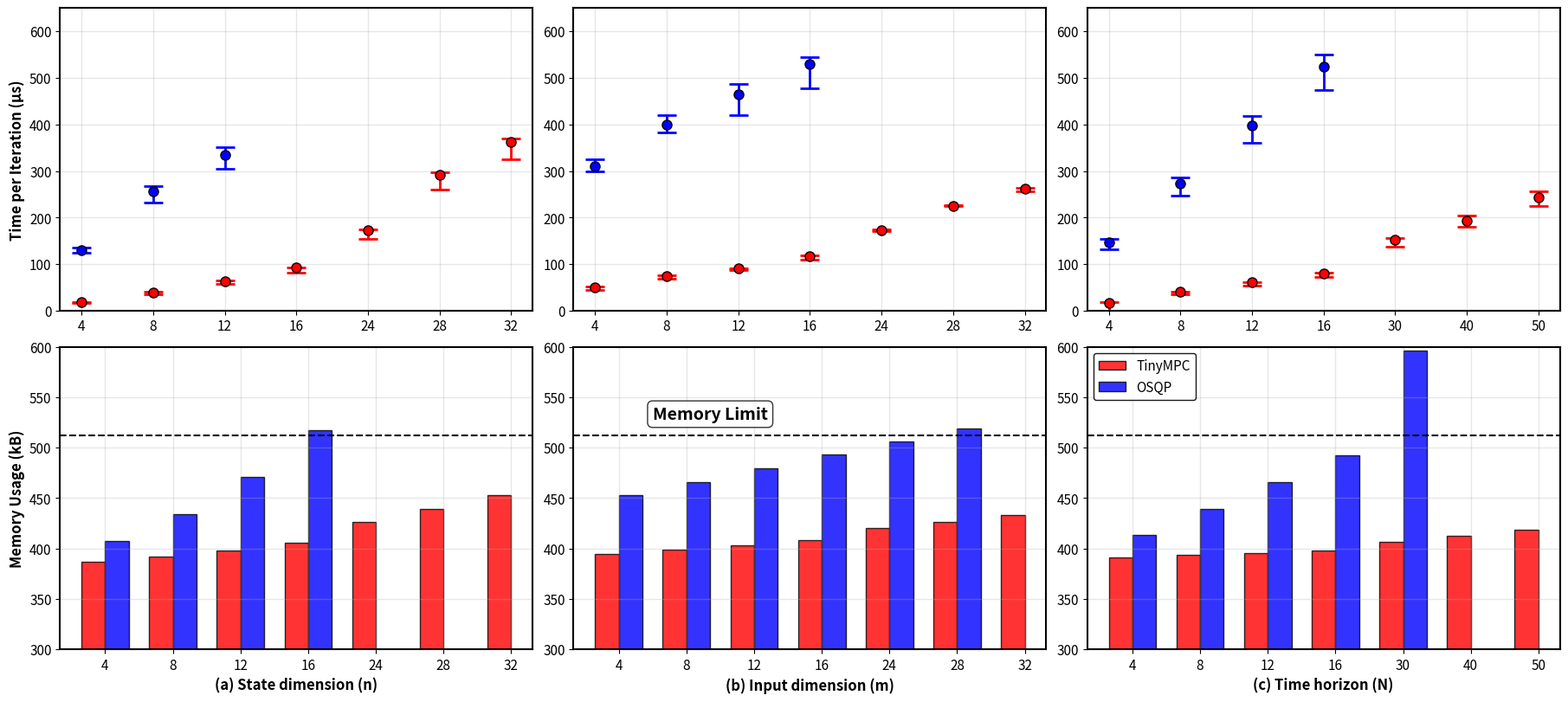

This figure's Python source:
#!/usr/bin/env python3
import numpy as np
import matplotlib.pyplot as plt

def create_tikz_comparison_plot():
    """Create comparison plots from the provided TikZ data."""
    
    # Colors matching the reference design
    TINYMPC_COLOR = '#FF0000'  # Red
    OSQP_COLOR = '#0000FF'     # Blue
    MEMORY_LIMIT_COLOR = 'black'
    
    # Set plotting parameters to match reference style
    plt.rcParams.update({
        'font.size': 12,
        'axes.linewidth': 1.5,
        'grid.alpha': 0.3,
        'grid.linewidth': 1.0,
        'lines.linewidth': 2.5,
        'lines.markersize': 8,
        'legend.frameon': True,
        'legend.framealpha': 0.9,
        'legend.edgecolor': 'black',
        'legend.fontsize': 11,
        'axes.labelsize': 12,
        'axes.titlesize': 14,
        'xtick.labelsize': 11,
        'ytick.labelsize': 11
    })
    
    # Parsed data from TikZ
    # Timing data - State dimension
    tinympc_states_timing = {
        'x': [4, 8, 12, 16, 24, 28, 32],
        'y': [18.695, 39.613, 64.074, 92.099, 173.452, 291.917, 362.426],
        'yerr_plus': [0.471, 1.137, 1.176, 1.151, 1.298, 4.583, 7.324],
        'yerr_minus': [1.364, 4.045, 6.919, 10.289, 19.713, 30.853, 36.832]
    }
    
    osqp_states_timing = {
        'x': [4, 8, 12],
        'y': [130.909, 257.439, 335.132],
        'yerr_plus': [5.291, 10.561, 16.868],
        'yerr_minus': [5.909, 25.439, 31.132]
    }
    
    # Timing data - Input dimension
    tinympc_inputs_timing = {
        'x': [4, 8, 12, 16, 24, 28, 32],
        'y': [50.170, 74.026, 91.335, 116.305, 173.233, 225.464, 261.235],
        'yerr_plus': [1.080, 2.174, 0.665, 2.095, 1.517, 1.536, 3.265],
        'yerr_minus': [5.391, 4.604, 3.387, 5.921, 1.833, 1.464, 4.735]
    }
    
    osqp_inputs_timing = {
        'x': [4, 8, 12, 16],
        'y': [310.892, 399.266, 463.924, 529.004],
        'yerr_plus': [14.308, 20.534, 23.676, 15.396],
        'yerr_minus': [12.392, 16.266, 43.924, 51.004]
    }
    
    # Timing data - Time horizon
    tinympc_horizon_timing = {
        'x': [4, 8, 12, 16, 30, 40, 50],
        'y': [17.517, 40.447, 61.364, 79.758, 151.589, 192.849, 243.121],
        'yerr_plus': [1.483, 0.553, 0.636, 2.742, 4.911, 11.651, 13.129],
        'yerr_minus': [17.486, 4.703, 7.063, 7.131, 13.413, 12.936, 17.748]
    }
    
    osqp_horizon_timing = {
        'x': [4, 8, 12, 16],
        'y': [145.999, 272.411, 398.604, 524.132],
        'yerr_plus': [7.401, 13.389, 19.796, 26.468],
        'yerr_minus': [13.999, 25.911, 38.104, 49.632]
    }
    
    # Memory data - State dimension
    tinympc_states_memory = {
        'x': [4, 8, 12, 16, 24, 28, 32],
        'y': [386.656, 391.584, 398.016, 406.016, 426.592, 439.168, 453.312]
    }
    
    osqp_states_memory = {
        'x': [4, 8, 12, 16],
        'y': [407.52, 434.032, 471.32, 517.568]
    }
    
    # Memory data - Input dimension
    tinympc_inputs_memory = {
        'x': [4, 8, 12, 16, 24, 28, 32],
        'y': [394.592, 398.624, 403.168, 408.224, 419.872, 426.464, 433.568]
    }
    
    osqp_inputs_memory = {
        'x': [4, 8, 12, 16, 24, 28],
        'y': [453.28, 466.176, 479.072, 492.992, 505.888, 518.784]
    }
    
    # Memory data - Time horizon
    tinympc_horizon_memory = {
        'x': [4, 8, 12, 16, 30, 40, 50],
        'y': [391.008, 393.408, 395.808, 398.208, 406.592, 412.608, 418.592]
    }
    
    osqp_horizon_memory = {
        'x': [4, 8, 12, 16, 30],
        'y': [413.216, 439.584, 465.952, 492.32, 596.144]
    }
    
    # Create 2x3 subplot layout
    fig, axes = plt.subplots(2, 3, figsize=(18, 8), layout='constrained')
    
    # Memory limit
    MEMORY_LIMIT = 512
    
    # Plot 1: State dimension timing (top left)
    ax = axes[0, 0]
    # Use uniform x positions
    x_pos = np.arange(len(tinympc_states_timing['x']))
    ax.errorbar(x_pos, tinympc_states_timing['y'], 
                yerr=[tinympc_states_timing['yerr_minus'], tinympc_states_timing['yerr_plus']],
                fmt='o', color=TINYMPC_COLOR, markersize=8, markeredgecolor='black',
                capsize=8, capthick=2, elinewidth=2, linewidth=0)
    # Only plot OSQP where data exists
    osqp_x_pos = [tinympc_states_timing['x'].index(x) for x in osqp_states_timing['x']]
    ax.errorbar(osqp_x_pos, osqp_states_timing['y'],
                yerr=[osqp_states_timing['yerr_minus'], osqp_states_timing['yerr_plus']],
                fmt='o', color=OSQP_COLOR, markersize=8, markeredgecolor='black',
                capsize=8, capthick=2, elinewidth=2, linewidth=0)
    ax.set_ylim(0, 650)
    ax.set_xticks(x_pos)
    ax.set_xticklabels(tinympc_states_timing['x'])
    ax.set_ylabel('Time per Iteration (μs)', fontweight='bold')
    ax.grid(True, alpha=0.3)
    
    # Plot 2: Input dimension timing (top middle)
    ax = axes[0, 1]
    # Use uniform x positions
    x_pos = np.arange(len(tinympc_inputs_timing['x']))
    ax.errorbar(x_pos, tinympc_inputs_timing['y'],
                yerr=[tinympc_inputs_timing['yerr_minus'], tinympc_inputs_timing['yerr_plus']],
                fmt='o', color=TINYMPC_COLOR, markersize=8, markeredgecolor='black',
                capsize=8, capthick=2, elinewidth=2, linewidth=0)
    # Only plot OSQP where data exists
    osqp_x_pos = [tinympc_inputs_timing['x'].index(x) for x in osqp_inputs_timing['x']]
    ax.errorbar(osqp_x_pos, osqp_inputs_timing['y'],
                yerr=[osqp_inputs_timing['yerr_minus'], osqp_inputs_timing['yerr_plus']],
                fmt='o', color=OSQP_COLOR, markersize=8, markeredgecolor='black',
                capsize=8, capthick=2, elinewidth=2, linewidth=0)
    ax.set_ylim(0, 650)
    ax.set_xticks(x_pos)
    ax.set_xticklabels(tinympc_inputs_timing['x'])
    ax.grid(True, alpha=0.3)
    
    # Plot 3: Time horizon timing (top right)
    ax = axes[0, 2]
    # Use uniform x positions
    x_pos = np.arange(len(tinympc_horizon_timing['x']))
    ax.errorbar(x_pos, tinympc_horizon_timing['y'],
                yerr=[tinympc_horizon_timing['yerr_minus'], tinympc_horizon_timing['yerr_plus']],
                fmt='o', color=TINYMPC_COLOR, markersize=8, markeredgecolor='black',
                capsize=8, capthick=2, elinewidth=2, linewidth=0)
    # Only plot OSQP where data exists
    osqp_x_pos = [tinympc_horizon_timing['x'].index(x) for x in osqp_horizon_timing['x']]
    ax.errorbar(osqp_x_pos, osqp_horizon_timing['y'],
                yerr=[osqp_horizon_timing['yerr_minus'], osqp_horizon_timing['yerr_plus']],
                fmt='o', color=OSQP_COLOR, markersize=8, markeredgecolor='black',
                capsize=8, capthick=2, elinewidth=2, linewidth=0)
    ax.set_ylim(0, 650)
    ax.set_xticks(x_pos)
    ax.set_xticklabels(tinympc_horizon_timing['x'])
    ax.grid(True, alpha=0.3)
    
    # Plot 4: State dimension memory (bottom left)
    ax = axes[1, 0]
    x_pos = np.arange(len(tinympc_states_memory['x']))
    width = 0.35
    ax.bar(x_pos - width/2, tinympc_states_memory['y'], width, 
           color=TINYMPC_COLOR, alpha=0.8, edgecolor='black')
    # Only plot OSQP bars where data exists
    osqp_x_pos = [tinympc_states_memory['x'].index(x) for x in osqp_states_memory['x']]
    ax.bar(np.array(osqp_x_pos) + width/2, osqp_states_memory['y'], width,
           color=OSQP_COLOR, alpha=0.8, edgecolor='black')
    ax.axhline(y=MEMORY_LIMIT, color=MEMORY_LIMIT_COLOR, linestyle='--', linewidth=1.5)
    ax.set_xticks(x_pos)
    ax.set_xticklabels(tinympc_states_memory['x'])
    ax.set_xlabel('(a) State dimension (n)', fontweight='bold')
    ax.set_ylabel('Memory Usage (kB)', fontweight='bold')
    ax.set_ylim(300, 600)
    ax.grid(True, alpha=0.3)
    
    # Plot 5: Input dimension memory (bottom middle)
    ax = axes[1, 1]
    x_pos = np.arange(len(tinympc_inputs_memory['x']))
    ax.bar(x_pos - width/2, tinympc_inputs_memory['y'], width,
           color=TINYMPC_COLOR, alpha=0.8, edgecolor='black')
    osqp_x_pos = [tinympc_inputs_memory['x'].index(x) for x in osqp_inputs_memory['x']]
    ax.bar(np.array(osqp_x_pos) + width/2, osqp_inputs_memory['y'], width,
           color=OSQP_COLOR, alpha=0.8, edgecolor='black')
    ax.axhline(y=MEMORY_LIMIT, color=MEMORY_LIMIT_COLOR, linestyle='--', linewidth=1.5)
    ax.set_xticks(x_pos)
    ax.set_xticklabels(tinympc_inputs_memory['x'])
    ax.set_xlabel('(b) Input dimension (m)', fontweight='bold')
    ax.set_ylim(300, 600)
    ax.grid(True, alpha=0.3)
    ax.text(0.5, 525, 'Memory Limit', ha='left', va='bottom', fontweight='bold', fontsize=14,
            bbox=dict(boxstyle='round,pad=0.3', facecolor='white', alpha=0.8))
    
    # Plot 6: Time horizon memory (bottom right)
    ax = axes[1, 2]
    x_pos = np.arange(len(tinympc_horizon_memory['x']))
    ax.bar(x_pos - width/2, tinympc_horizon_memory['y'], width,
           color=TINYMPC_COLOR, alpha=0.8, edgecolor='black', label='TinyMPC')
    osqp_x_pos = [tinympc_horizon_memory['x'].index(x) for x in osqp_horizon_memory['x']]
    ax.bar(np.array(osqp_x_pos) + width/2, osqp_horizon_memory['y'], width,
           color=OSQP_COLOR, alpha=0.8, edgecolor='black', label='OSQP')
    ax.axhline(y=MEMORY_LIMIT, color=MEMORY_LIMIT_COLOR, linestyle='--', linewidth=1.5)
    ax.set_xticks(x_pos)
    ax.set_xticklabels(tinympc_horizon_memory['x'])
    ax.set_xlabel('(c) Time horizon (N)', fontweight='bold')
    ax.set_ylim(300, 600)
    ax.grid(True, alpha=0.3)
    ax.legend(loc='upper left', frameon=True, framealpha=0.9, edgecolor='black')
    
    # Save and show the plot
    plt.savefig('teensy_tinympc_osqp_comparison_plot.pdf', dpi=300, bbox_inches='tight',
                facecolor='white', edgecolor='none')
    plt.show()

if __name__ == "__main__":
    create_tikz_comparison_plot()
    print("Plot saved as 'tikz_comparison_plot.pdf'")
